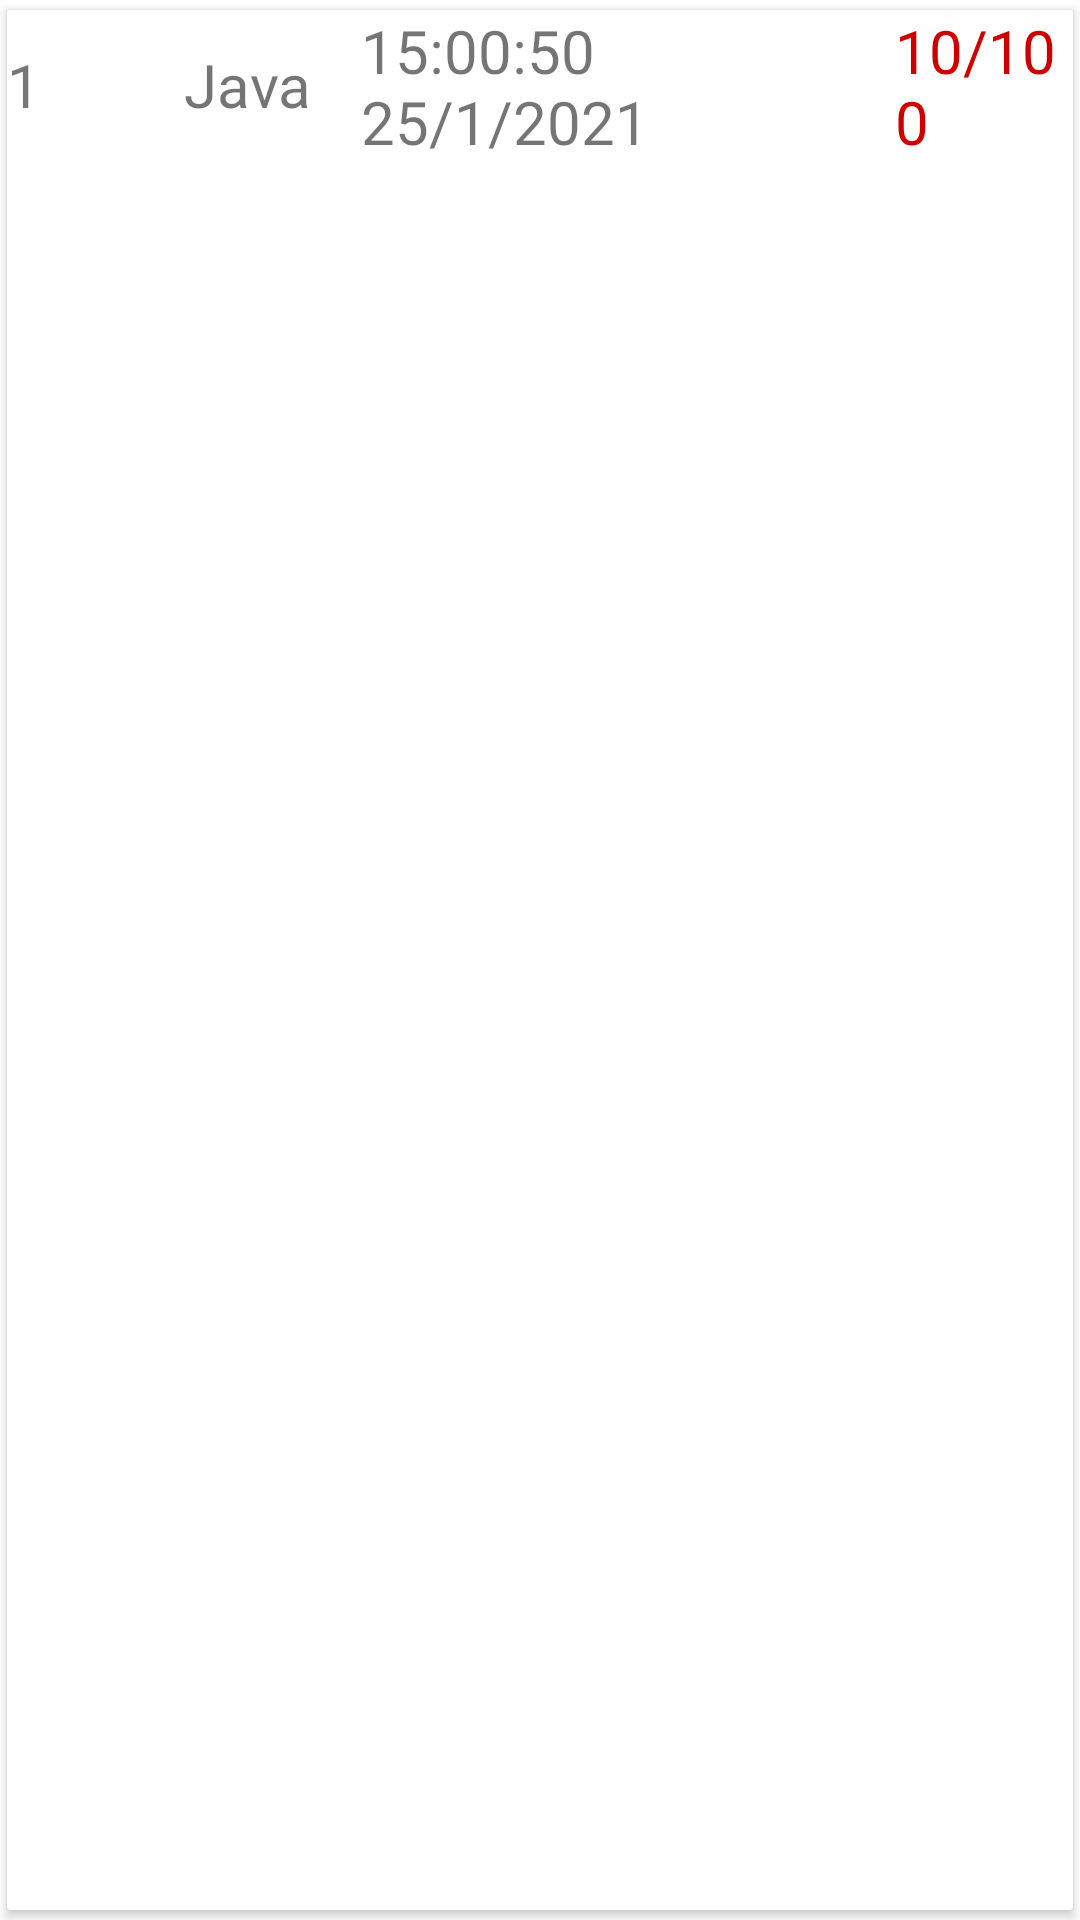

Android layout source for this screen:
<!-- AndroidManifest.xml: application theme Theme.QuestionBankAndroid -->
<!-- res/layout/custom_thanhtuu.xml -->
<?xml version="1.0" encoding="utf-8"?>
<androidx.cardview.widget.CardView xmlns:android="http://schemas.android.com/apk/res/android"
    android:layout_width="match_parent"
    android:layout_height="wrap_content"
    xmlns:app="http://schemas.android.com/apk/res-auto"
    app:cardElevation="2dp"
    app:cardBackgroundColor="@android:color/white"
    app:cardCornerRadius="1dp"
    app:cardUseCompatPadding="true">

    <LinearLayout
        android:layout_width="match_parent"
        android:layout_height="50dp"
        android:orientation="horizontal"
        >
        <TextView
            android:id="@+id/stt"
            android:layout_width="0dp"
            android:layout_height="wrap_content"
            android:text="1"
            android:layout_weight="1"
            android:textSize="20sp"
            android:layout_gravity="center"/>
        <TextView
            android:id="@+id/ngonngu"
            android:layout_width="0dp"
            android:layout_height="wrap_content"
            android:text="Java"
            android:layout_gravity="center"
            android:layout_weight="1"
            android:textSize="20sp"/>
        <TextView
            android:id="@+id/ngaylam"
            android:layout_width="0dp"
            android:layout_height="wrap_content"
            android:text="15:00:50 25/1/2021"
            android:layout_weight="3"
            android:layout_gravity="center"
            android:textSize="20sp"/>
        <TextView
            android:id="@+id/diem"
            android:layout_width="0dp"
            android:layout_height="wrap_content"
            android:text="10/100"
            android:textSize="20sp"
            android:layout_weight="1"
            android:layout_gravity="center"
            android:textColor="@android:color/holo_red_dark"/>
    </LinearLayout>
</androidx.cardview.widget.CardView>
<!-- resources referenced by this layout -->
<resources>
  <style name="Theme.QuestionBankAndroid" parent="Theme.MaterialComponents.Light.NoActionBar">
          
          <item name="colorPrimary">@android:color/holo_blue_light</item>
          <item name="colorPrimaryVariant">@color/purple_700</item>
          <item name="colorOnPrimary">@color/white</item>
      </style>
  <color name="purple_700">#FF3700B3</color>
  <color name="white">#FFFFFFFF</color>
</resources>
